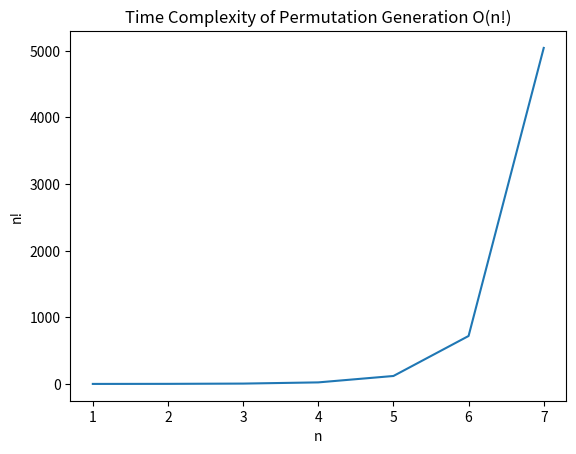

The matplotlib source for this figure:
import matplotlib.pyplot as plt
import numpy as np
import math

n = np.arange(1, 8)   
time = [math.factorial(i) for i in n]

plt.plot(n, time)
plt.title("Time Complexity of Permutation Generation O(n!)")
plt.xlabel("n")
plt.ylabel("n!")
plt.show()
